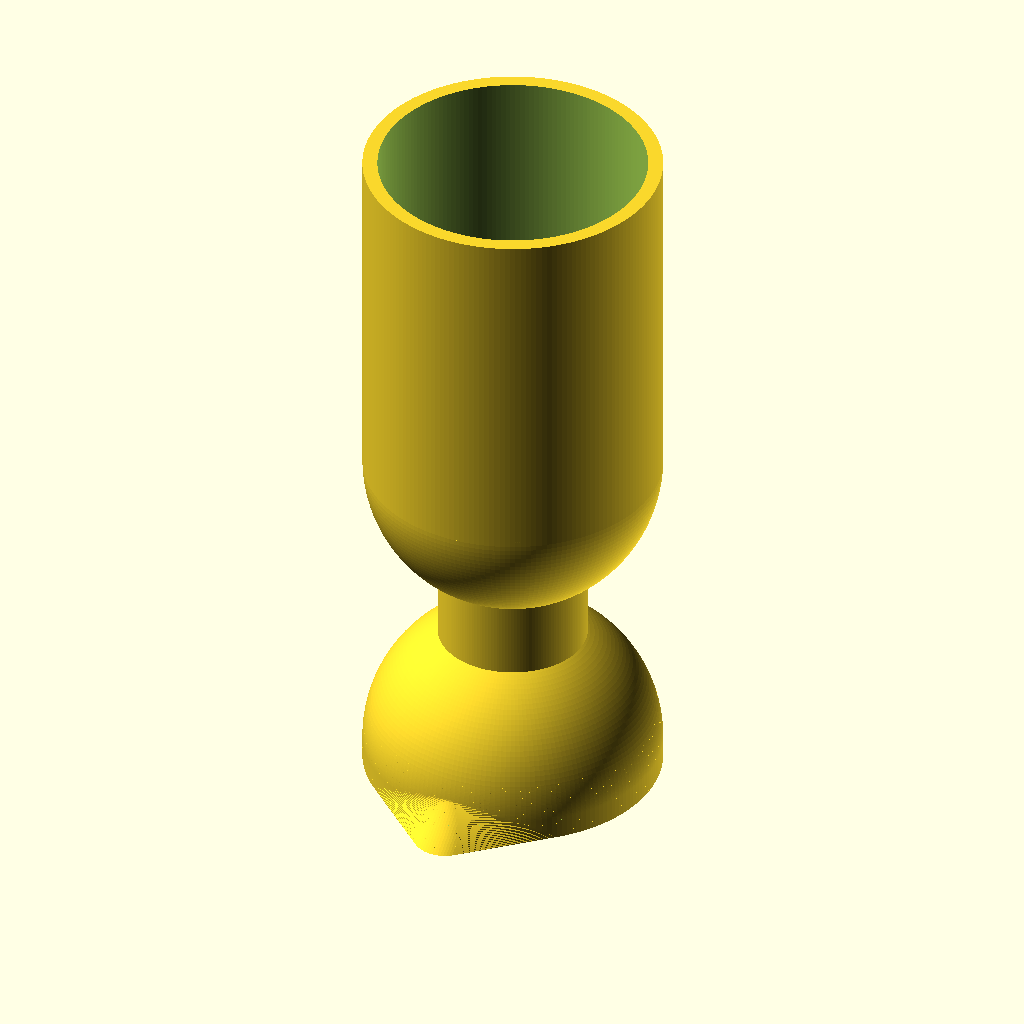
Cell 1: the model at its default parameters.
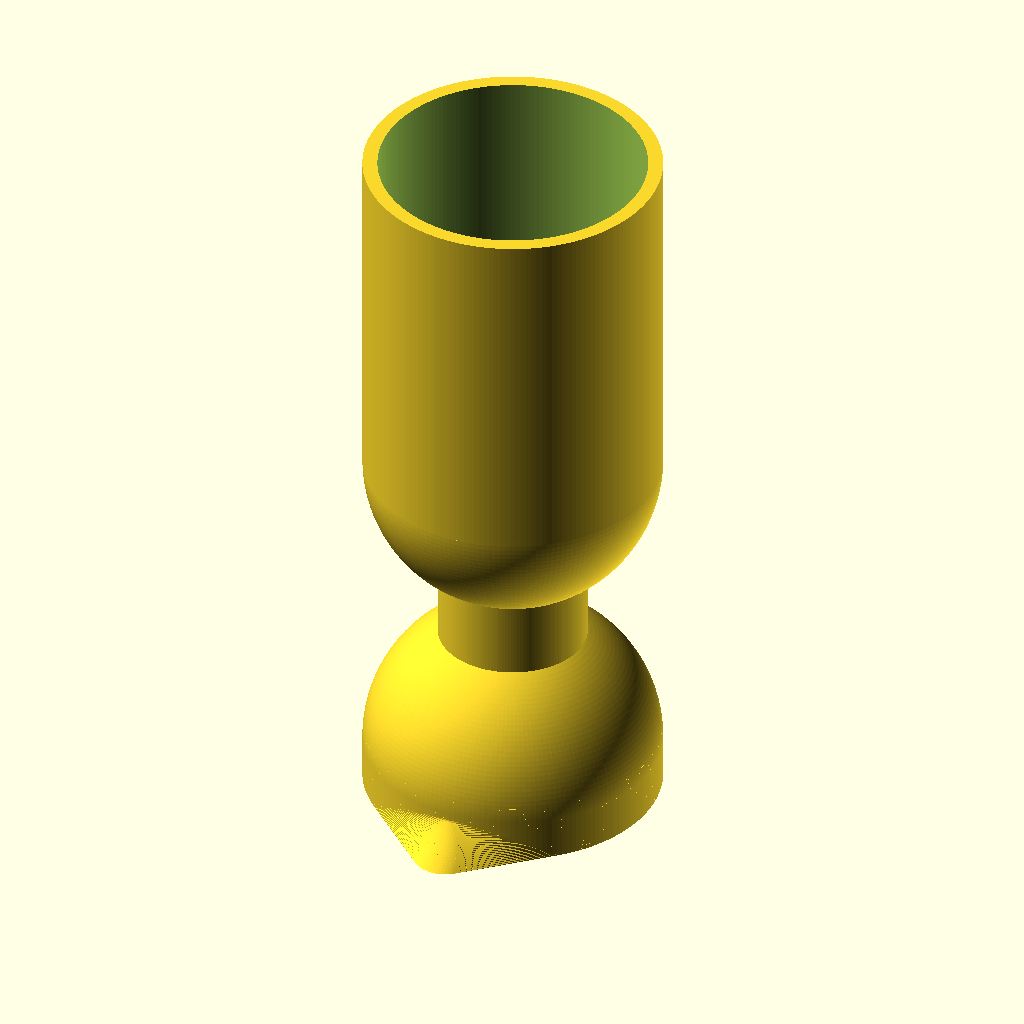
Cell 2: the same model with skirt_h = 6.
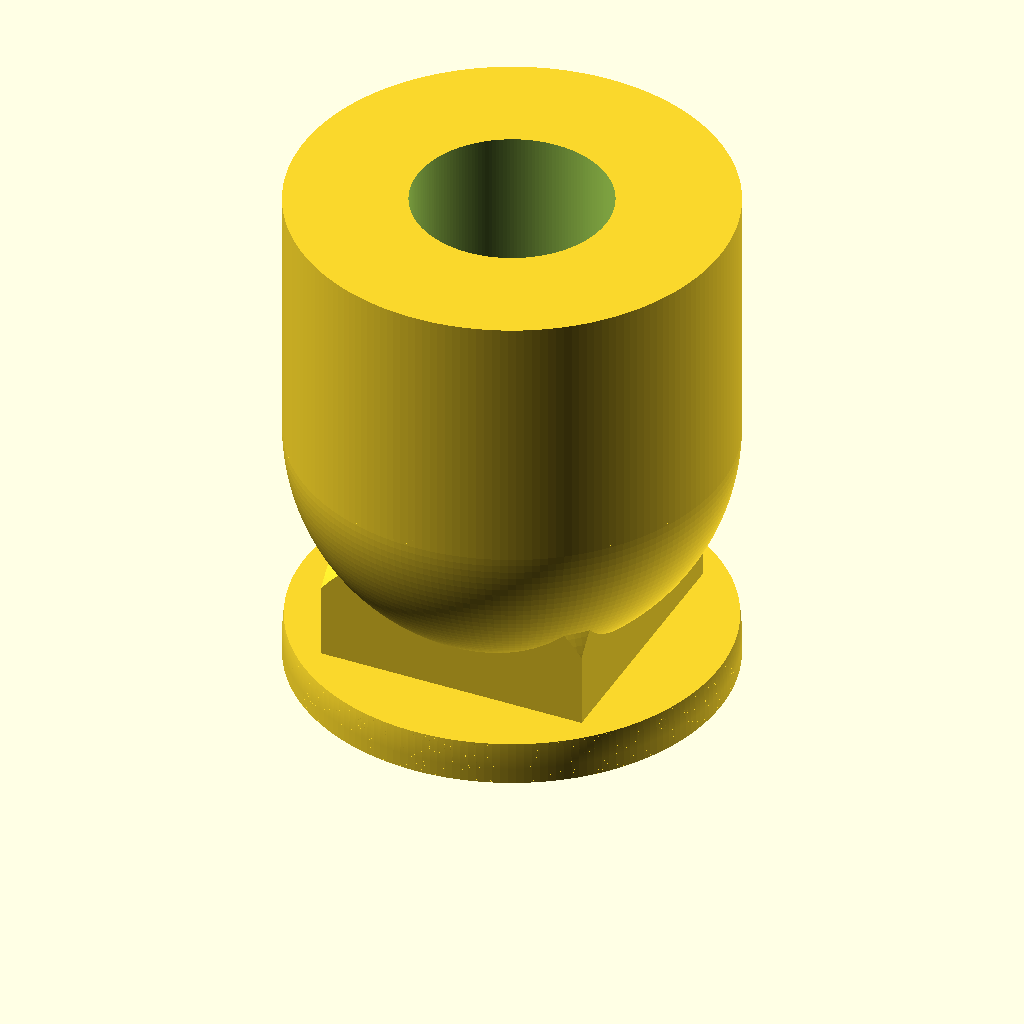
Cell 3 — r_out set to 40, the other parameters unchanged.
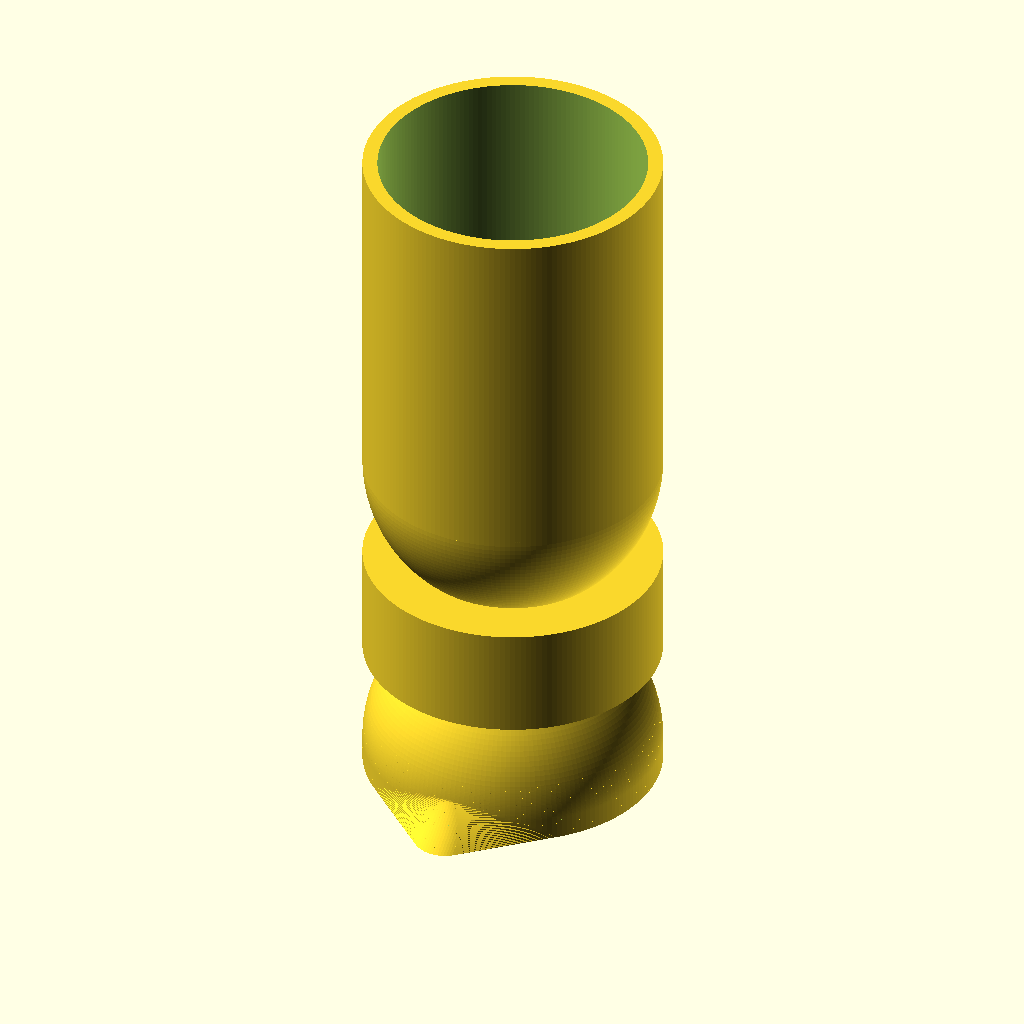
Cell 4: the same model with neck_r = 20.
All cells are drawn from the same view direction (rotation 55°, 0°, 25°, orthographic, colour scheme Cornfield), but the view is re-fitted for each cell, so position and scale can differ between cells as well as the parameter.
Source of the model, ARCHIVE/plant_jigger/plant_jigger_013.scad:
// Plant Jigger — goblet-shaped double-ended jigger (SPEC.md), v013.
// v012 -> v013: spout restyled as a pitcher lip (per sketch). The trough
// bolted low on the wall is gone; instead the bell rim itself flares
// outward into a soft point, like a pulled ceramic creamer lip. In plan
// the outline is the bowl circle bulging smoothly into a rounded point;
// in elevation the lip leaves the rim at a pour angle and eases back
// tangent into the dome — one continuous surface, no crest, no shoulder.
// Built as a stacked-hull loft: at each height the outer section is
// hull(bowl silhouette, spout circle), with the spout circle retreating
// on a sine ease until it disappears inside the bowl. The channel void is
// the same loft on the inner silhouette, open across the rim plane.
//
// Frame note (v009+): bed plane = rim plane in use. The lip pour edge
// lies in the rim plane and prints flat on the bed; the flare occupies
// the top ~8 mm of the cup in use.

$fa = 2;
$fs = 0.4;

/* ---------- body layout (spec coords translated up by skirt_h) ---------- */
skirt_h  = 3;              // bell skirt height; also z of bell sphere center
bell_c   = skirt_h;        // bell sphere center height
cup_c    = 45 + skirt_h;   // large-cup sphere center height
cup_top  = 93 + skirt_h;   // large-cup rim
r_out    = 20;             // outer radius, both cups
r_in     = 18;             // inner radius (2 mm wall)
neck_r   = 10;
neck_z0  = 15 + skirt_h;
neck_z1  = 30 + skirt_h;
sink     = 0.3;            // neck ends sunk into each shell (no tangency)
lap      = 0.3;            // generic union overlap

/* ---------- pitcher-lip parameters (print frame) ---------- */
tip_y    = -21.2;   // spout circle center at the rim (z = 0)
tip_or   = 4.3;     // outer spout circle: tip reaches y -25.5 (5.5 past wall)
tip_ir   = 3.5;     // inner spout circle: lip channel width 7, 0.8 walls
merge_oy = -14.5;   // outer spout circle center once fully merged into bowl
merge_iy = -13.5;   // inner merge center (shorter reach: wall thickens)
H_o      = 8;       // outer flare height: rim to tangent merge with dome
H_i      = 7.5;     // channel height (slightly shorter than the outer flare)
n_o      = 40;      // loft slices, outer (0.2 mm steps: no visible banding)
n_i      = 38;      // loft slices, channel

// lip ease: full pour angle at the rim, tangent (zero slope) at the merge
function reach(t, y0, y1) = y1 + (y0 - y1) * (1 - sin(90 * min(t, 1)));

// bell outer/inner silhouette radius at height z (skirt, then hemisphere)
function osil(z) = z <= bell_c ? r_out : sqrt(r_out * r_out - (z - bell_c) * (z - bell_c));
function isil(z) = z <= bell_c ? r_in  : sqrt(r_in  * r_in  - (z - bell_c) * (z - bell_c));

/* ---------- small cup (bell) ---------- */
module bell_outer() {
    cylinder(r = r_out, h = bell_c);              // skirt, z 0..3
    intersection() {                              // upper hemisphere, lapped
        translate([0, 0, bell_c]) sphere(r = r_out);
        translate([-25, -25, bell_c - lap]) cube([50, 50, 25]);
    }
}
module bell_cavity() {
    translate([0, 0, -1]) cylinder(r = r_in, h = bell_c + 1 + lap);
    intersection() {
        translate([0, 0, bell_c]) sphere(r = r_in);
        translate([-25, -25, bell_c - lap]) cube([50, 50, 25]);
    }
}

/* ---------- neck: column seated 0.3 into each sphere ---------- */
module neck() {
    difference() {
        translate([0, 0, neck_z0])
            cylinder(r = neck_r, h = neck_z1 - neck_z0);
        translate([0, 0, bell_c]) sphere(r = r_out - sink);
        translate([0, 0, cup_c])  sphere(r = r_out - sink);
    }
}

/* ---------- large cup: spherical bottom, open barrel ---------- */
module cup_outer() {
    translate([0, 0, cup_c]) sphere(r = r_out);
    translate([0, 0, cup_c - lap])
        cylinder(r = r_out, h = cup_top - cup_c + lap);
}
module cup_cavity() {
    translate([0, 0, cup_c]) sphere(r = r_in);
    translate([0, 0, cup_c - lap])
        cylinder(r = r_in, h = cup_top - cup_c + lap + 1);
}

/* ---------- pitcher lip: stacked-hull loft ---------- */
// one thin loft section: bowl silhouette blended with the spout circle
module lip_slice(z, rb, yc, rc) {
    translate([0, 0, z]) linear_extrude(0.001) hull() {
        circle(rb);
        translate([0, yc]) circle(rc);
    }
}

module lip_outer() {
    for (i = [0 : n_o - 1]) hull() {
        lip_slice( i      * H_o / n_o, osil( i      * H_o / n_o),
                  reach( i      / n_o, tip_y, merge_oy), tip_or);
        lip_slice((i + 1) * H_o / n_o, osil((i + 1) * H_o / n_o),
                  reach((i + 1) / n_o, tip_y, merge_oy), tip_or);
    }
}

// channel void: same loft on the inner silhouette, open across the rim
// plane (extends 1 mm below the bed so the difference is clean)
module lip_void() {
    hull() {
        lip_slice(-1, r_in, tip_y, tip_ir);
        lip_slice( 0, r_in, tip_y, tip_ir);
    }
    for (i = [0 : n_i - 1]) hull() {
        lip_slice( i      * H_i / n_i, isil( i      * H_i / n_i),
                  reach( i      / n_i, tip_y, merge_iy), tip_ir);
        lip_slice((i + 1) * H_i / n_i, isil((i + 1) * H_i / n_i),
                  reach((i + 1) / n_i, tip_y, merge_iy), tip_ir);
    }
}

/* ---------- assembly ---------- */
difference() {
    union() {
        bell_outer();
        lip_outer();
        neck();
        cup_outer();
    }
    bell_cavity();
    lip_void();
    cup_cavity();
}
Customizer parameters (derived from the source; name, type, default, range or options):
skirt_h: number, default 3
r_out: number, default 20
r_in: number, default 18
neck_r: number, default 10
sink: number, default 0.3
lap: number, default 0.3
tip_y: number, default -21.2
tip_or: number, default 4.3
tip_ir: number, default 3.5
merge_oy: number, default -14.5
merge_iy: number, default -13.5
H_o: number, default 8
H_i: number, default 7.5
n_o: number, default 40
n_i: number, default 38
